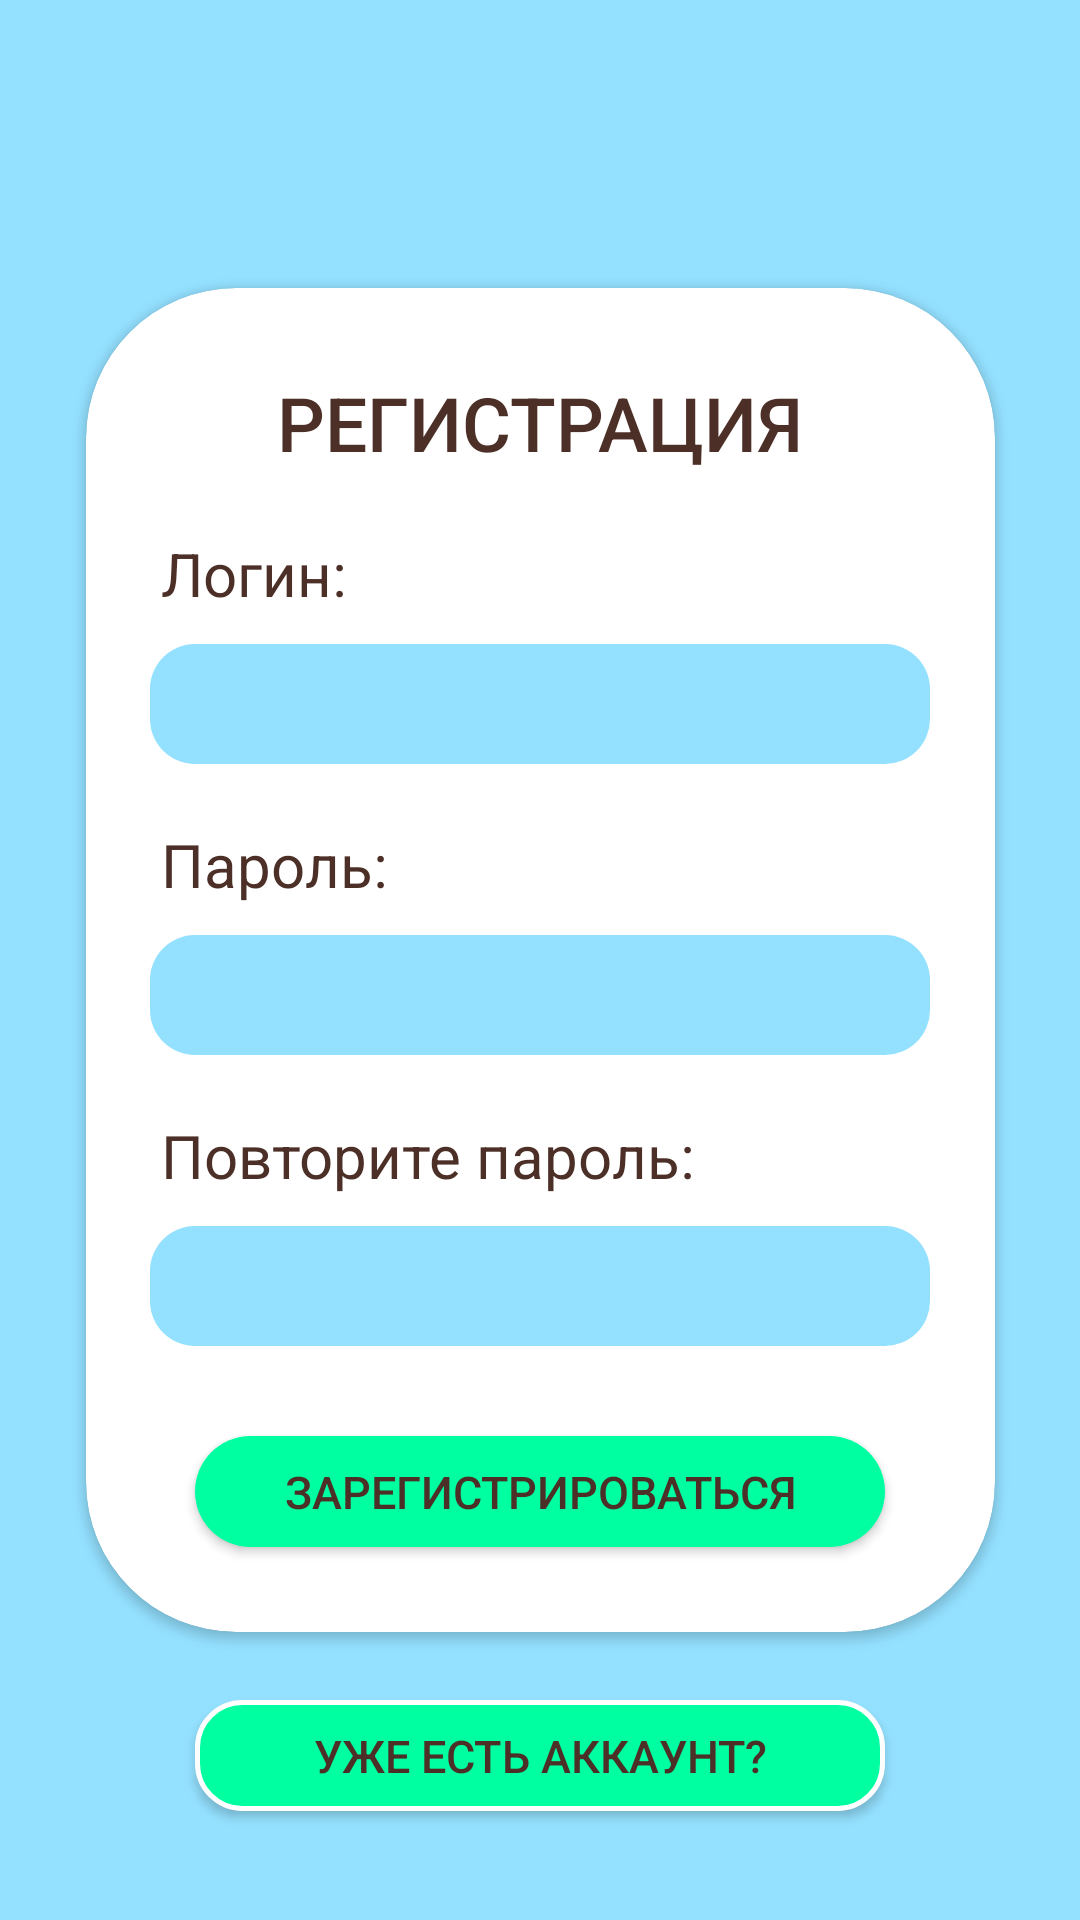

Android layout source for this screen:
<!-- AndroidManifest.xml: application theme AppTheme.NoActionBar -->
<!-- res/layout/fragment_autorize.xml -->
<?xml version="1.0" encoding="utf-8"?>
<androidx.constraintlayout.widget.ConstraintLayout
        xmlns:android="http://schemas.android.com/apk/res/android"
        xmlns:app="http://schemas.android.com/apk/res-auto"
        xmlns:card_view="http://schemas.android.com/apk/res-auto"
        xmlns:tools="http://schemas.android.com/tools"
        android:layout_width="match_parent"
        android:layout_height="match_parent"
        tools:context=".Fragments.AutorizeFragment"
        android:id="@+id/Fragment_Autorize"
        android:background="@color/blue">

        <androidx.cardview.widget.CardView
            app:cardCornerRadius="50dp"
            android:layout_width="wrap_content"
            android:layout_height="wrap_content"
            app:layout_constraintBottom_toBottomOf="parent"
            app:layout_constraintEnd_toEndOf="parent"
            app:layout_constraintStart_toStartOf="parent"
            app:layout_constraintTop_toTopOf="parent"
            android:background="@color/white">


            <LinearLayout
                android:id="@+id/MainLayout"
                android:gravity="center_vertical"
                android:layout_width="303dp"
                android:layout_height="448dp"
                android:orientation="vertical">

                <TextView
                    android:text="РЕГИСТРАЦИЯ"
                    android:textSize="25dp"
                    android:id="@+id/NameRegistration"
                    android:layout_gravity="center"
                    android:fontFamily="sans-serif-medium"
                    android:textColor="@color/brown"
                    android:layout_width="wrap_content"
                    android:layout_height="wrap_content" />

                <TextView
                    android:text="Логин:"
                    android:textSize="20dp"
                    android:layout_marginTop="20dp"
                    android:layout_marginHorizontal="25dp"
                    android:fontFamily="sans-serif"
                    android:textColor="@color/brown"
                    android:layout_width="wrap_content"
                    android:layout_height="wrap_content" />

                <EditText
                    android:id="@+id/UserLogin"
                    android:textSize="20dp"
                    android:padding="5dip"
                    android:inputType="text"
                    android:layout_gravity="center"
                    android:background="@drawable/roundedblue_edittext"
                    android:layout_marginTop="10dp"
                    android:layout_marginHorizontal="15dp"
                    android:fontFamily="sans-serif"
                    android:textColor="@color/brown"
                    android:layout_width="260dp"
                    android:layout_height="40dp" />

                <TextView
                    android:text="Пароль:"
                    android:textSize="20dp"
                    android:layout_marginTop="20dp"
                    android:layout_marginHorizontal="25dp"
                    android:fontFamily="sans-serif"
                    android:textColor="@color/brown"
                    android:layout_width="wrap_content"
                    android:layout_height="wrap_content" />
                <EditText
                    android:id="@+id/UserPassword"
                    android:textSize="20dp"
                    android:inputType="text"
                    android:padding="5dip"
                    android:layout_gravity="center"
                    android:background="@drawable/roundedblue_edittext"
                    android:layout_marginTop="10dp"
                    android:layout_marginHorizontal="15dp"
                    android:fontFamily="sans-serif"
                    android:textColor="@color/brown"
                    android:layout_width="260dp"
                    android:layout_height="40dp" />
                <TextView
                    android:id="@+id/PasswordRepeatView"
                    android:text="Повторите пароль:"
                    android:textSize="20dp"
                    android:layout_marginTop="20dp"
                    android:layout_marginHorizontal="25dp"
                    android:fontFamily="sans-serif"
                    android:textColor="@color/brown"
                    android:layout_width="wrap_content"
                    android:layout_height="wrap_content" />
                <EditText
                    android:id="@+id/UserPasswordRepeat"
                    android:textSize="20dp"
                    android:inputType="text"
                    android:padding="5dip"
                    android:layout_gravity="center"
                    android:background="@drawable/roundedblue_edittext"
                    android:layout_marginTop="10dp"
                    android:layout_marginHorizontal="15dp"
                    android:fontFamily="sans-serif"
                    android:textColor="@color/brown"
                    android:layout_width="260dp"
                    android:layout_height="40dp" />

                <Button
                    android:id="@+id/RegistrationButton"
                    android:onClick="onClick"
                    android:background="@drawable/rounded_button"
                    android:layout_marginTop="30dp"
                    android:textColor="@color/brown"
                    android:layout_gravity="center"
                    android:textSize="15dp"
                    android:text="зарегистрироваться"
                    android:layout_width="230dp"
                    android:layout_height="37dp"/>


            </LinearLayout>
        </androidx.cardview.widget.CardView>
        <Button
            android:id="@+id/ToAutorizationButton"
            android:onClick="onClick"
            android:background="@drawable/roundedborder_button"
            android:layout_marginTop="530dp"
            android:textColor="@color/brown"
            android:textSize="15dp"
            android:text="Уже есть аккаунт?"
            android:layout_width="230dp"
            android:layout_height="37dp"
            app:layout_constraintBottom_toBottomOf="parent"
            app:layout_constraintEnd_toEndOf="parent"
            app:layout_constraintStart_toStartOf="parent"
            app:layout_constraintTop_toTopOf="parent"/>
    </androidx.constraintlayout.widget.ConstraintLayout>
<!-- resources referenced by this layout -->
<resources>
  <color name="blue">#94E1FF</color>
  <color name="brown">#4C2F27</color>
  <color name="white">#FFFFFFFF</color>
  <!-- drawable rounded_button (drawable) -->
  <?xml version="1.0" encoding="utf-8"?>
  <shape xmlns:android="http://schemas.android.com/apk/res/android"
      android:shape="rectangle">
  
      <solid android:color="@color/green"/>
      <corners
          android:bottomLeftRadius="30dp"
          android:bottomRightRadius="30dp"
          android:radius="60dp"
          android:topLeftRadius="30dp"
          android:topRightRadius="30dp" />
  
  </shape>
  <!-- drawable roundedblue_edittext (drawable) -->
  <?xml version="1.0" encoding="utf-8"?>
      <shape xmlns:android="http://schemas.android.com/apk/res/android"
          android:shape="rectangle"
          android:padding="10dp">
  
          <solid android:color="@color/blue"/>
          <corners
              android:bottomRightRadius="15dp"
              android:bottomLeftRadius="15dp"
              android:topLeftRadius="15dp"
              android:topRightRadius="15dp" />
      </shape>
  <!-- drawable roundedborder_button (drawable) -->
  <?xml version="1.0" encoding="utf-8"?>
  <shape xmlns:android="http://schemas.android.com/apk/res/android"
      android:shape="rectangle">
      <solid android:color="@color/green"/>
      <corners android:radius="15dp" />
      <stroke android:width="5px" android:color="@color/white" />
  
  </shape>
  <style name="AppTheme.NoActionBar" parent="Theme.AppCompat.Light.DarkActionBar">
          <item name="windowActionBar">false</item>
          <item name="windowNoTitle">true</item>
          <item name="android:windowFullscreen">true</item>
      </style>
  <color name="green">#00FFA1</color>
</resources>
